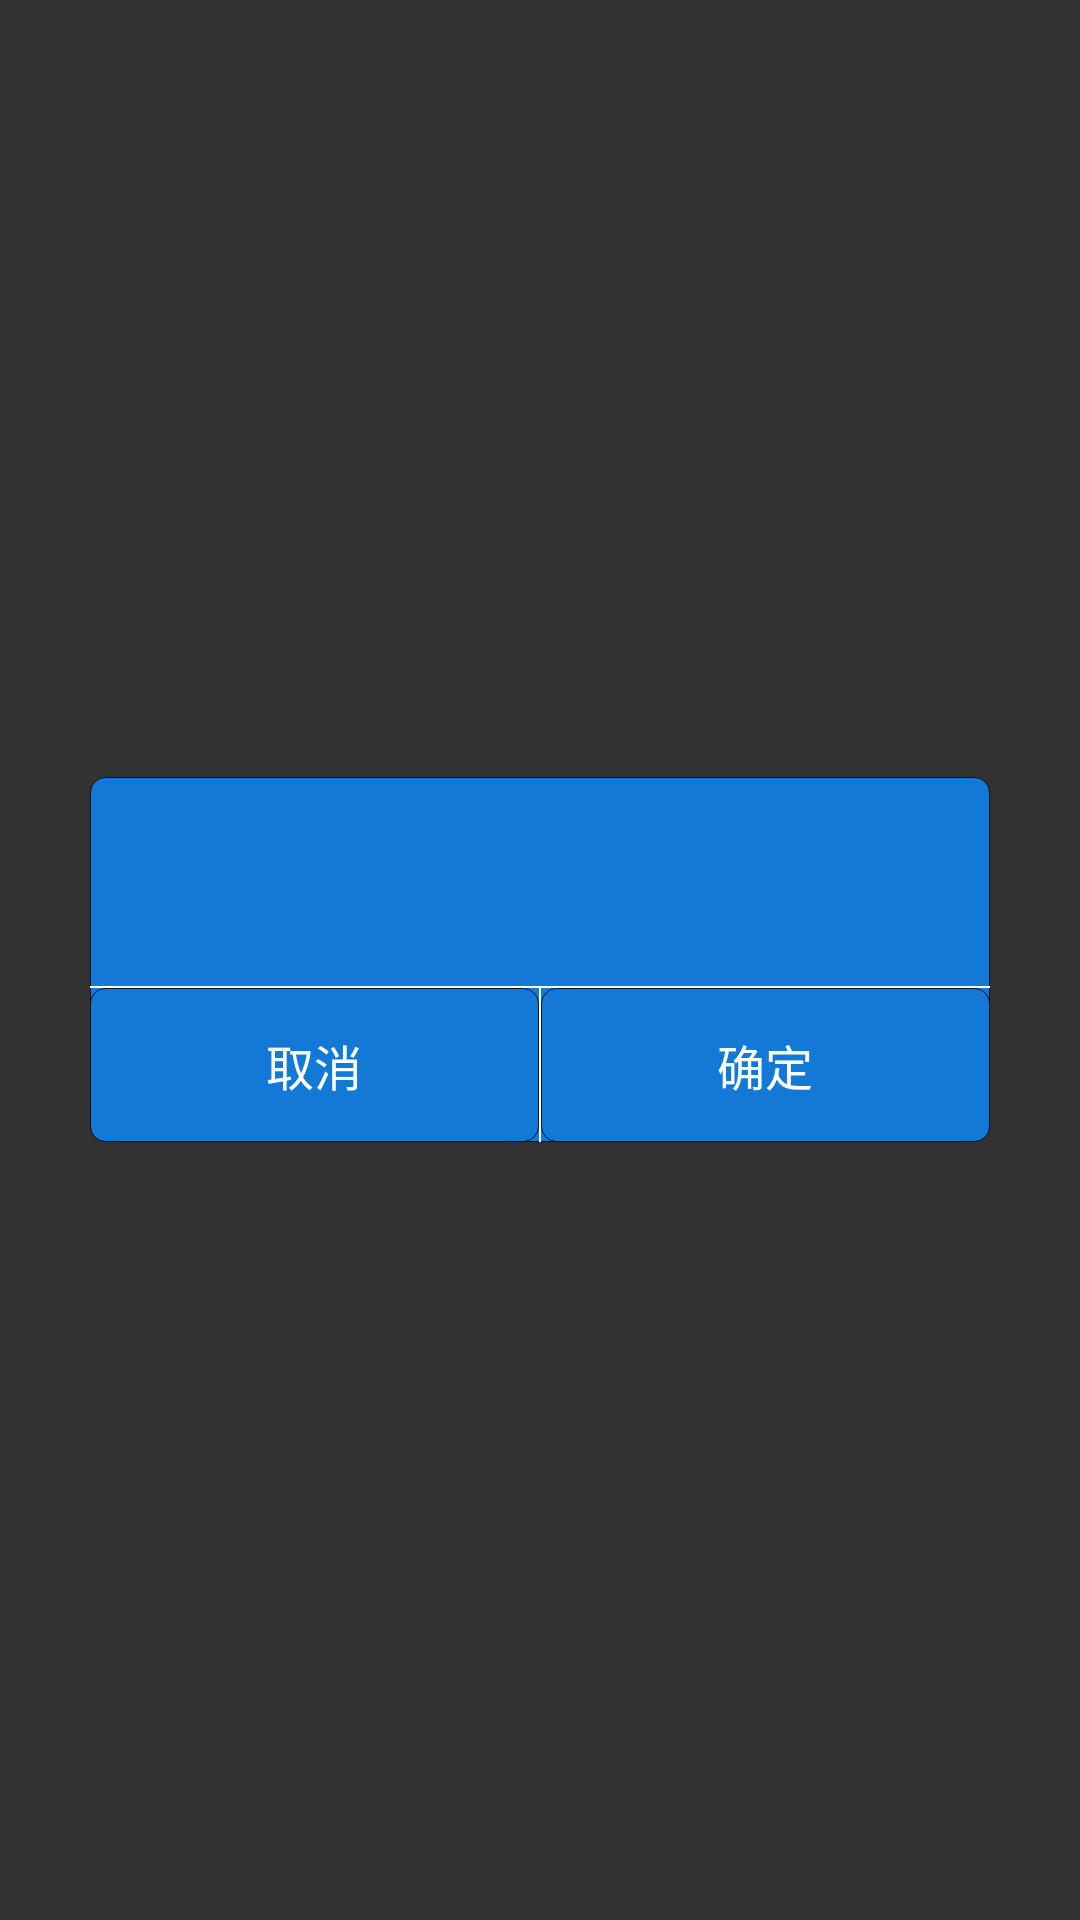

Produce the Android XML layout that renders to this screen, including the resource entries it uses.
<!-- AndroidManifest.xml: application theme AppTheme -->
<!-- res/layout/dialog_positive_and_negative.xml -->
<LinearLayout xmlns:android="http://schemas.android.com/apk/res/android"
              android:layout_width="match_parent"
              android:layout_height="match_parent"
              android:background="#CC000000"
              android:gravity="center"
              android:orientation="vertical">

    <LinearLayout
        android:layout_width="match_parent"
        android:layout_height="wrap_content"
        android:layout_marginLeft="30dp"
        android:layout_marginRight="30dp"
        android:background="@drawable/bg_btn"
        android:orientation="vertical">

        <TextView
            android:id="@+id/dialog_hint_tv"
            android:layout_width="match_parent"
            android:layout_height="wrap_content"
            android:gravity="center"
            android:minHeight="64dp"
            android:paddingBottom="24dp"
            android:paddingLeft="16dp"
            android:paddingRight="16dp"
            android:paddingTop="24dp"
            android:textColor="@color/white"
            android:textSize="@dimen/dialog_hint_text_size"/>

        <TextView
            android:layout_width="match_parent"
            android:layout_height="2px"
            android:background="@color/white"/>

        <LinearLayout
            android:layout_width="match_parent"
            android:layout_height="wrap_content"
            android:gravity="center_vertical"
            android:orientation="horizontal">

            <Button
                android:id="@+id/dialog_cancel_btn"
                android:layout_width="0dip"
                android:layout_height="wrap_content"
                android:layout_weight="1"
                android:background="@drawable/bg_btn"
                android:gravity="center"
                android:paddingBottom="14dp"
                android:paddingTop="14dp"
                android:text="取消"
                android:textColor="@color/white"
                android:textSize="16sp"/>

            <TextView
                android:layout_width="2px"
                android:layout_height="match_parent"
                android:background="@color/white"/>

            <Button
                android:id="@+id/dialog_ok_btn"
                android:layout_width="0dip"
                android:layout_height="wrap_content"
                android:layout_weight="1"
                android:background="@drawable/bg_btn"
                android:gravity="center"
                android:paddingBottom="14dp"
                android:paddingTop="14dp"
                android:text="确定"
                android:textColor="@color/white"
                android:textSize="16sp"/>
        </LinearLayout>
    </LinearLayout>

</LinearLayout>
<!-- resources referenced by this layout -->
<resources>
  <dimen name="dialog_hint_text_size">16sp</dimen>
  <!-- drawable bg_btn (drawable) -->
  <?xml version="1.0" encoding="utf-8"?>
  <selector xmlns:android="http://schemas.android.com/apk/res/android">
  
      <item android:state_pressed="true">
  
          <shape xmlns:android="http://schemas.android.com/apk/res/android" android:shape="rectangle">
  
              <solid android:color="#CCC3C3C3" />
  
              
              <stroke android:width="0.1dp" android:color="#CCC3C3C3" />
              <corners
                  android:bottomLeftRadius="5dp"
                  android:bottomRightRadius="5dp"
                  android:topLeftRadius="5dp"
                  android:topRightRadius="5dp" />
  
  
          </shape>
  
      </item>
      <item android:state_enabled="false">
          <shape xmlns:android="http://schemas.android.com/apk/res/android" android:shape="rectangle">
  
              <solid android:color="#CCC3C3C3" />
  
              
              <stroke android:width="0.1dp" android:color="#CCC3C3C3" />
              <corners
                  android:bottomLeftRadius="5dp"
                  android:bottomRightRadius="5dp"
                  android:topLeftRadius="5dp"
                  android:topRightRadius="5dp" />
  
          </shape>
      </item>
      <item>
  
          <shape xmlns:android="http://schemas.android.com/apk/res/android" android:shape="rectangle">
  
              <solid android:color="#1379D6" />
  
              
              <stroke android:width="0.1dp" android:color="#CC000000" />
  
              <corners
                  android:bottomLeftRadius="5dp"
                  android:bottomRightRadius="5dp"
                  android:topLeftRadius="5dp"
                  android:topRightRadius="5dp" />
  
  
          </shape>
  
      </item>
  </selector>
  <style name="AppTheme" parent="Theme.AppCompat.Light.DarkActionBar">
          
          <item name="colorPrimary">@color/colorPrimary</item>
          <item name="colorPrimaryDark">@color/colorPrimaryDark</item>
          <item name="colorAccent">@color/colorAccent</item>
      </style>
  <!-- not gathered from this repository: default colours our renderer supplied (Android Studio template values) -->
  <color name="white">#FFFFFFFF</color>
  <color name="colorPrimary">#FF6200EE</color>
  <color name="colorPrimaryDark">#FF3700B3</color>
  <color name="colorAccent">#FF03DAC5</color>
</resources>
